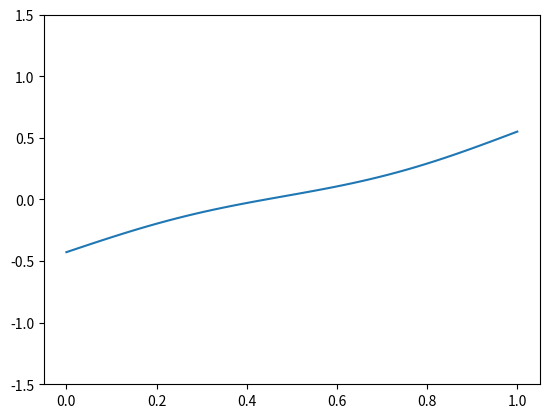

The script that saved this image:
#!/usr/bin/env python3

import numpy as np
import matplotlib.pyplot as plt
from scipy.sparse import spdiags

x = np.linspace(0, 1)
N = np.shape(x)[0]
y = np.sin(2 * np.pi * x)
y = y + .3 * np.random.randn(np.shape(x)[0])

dt = 2

upperdiag = np.concatenate(([0,0], -dt * np.ones(N - 2)))
centerdiag = np.concatenate(([1], (1 + 2 * dt) * np.ones(N - 2), [1]))
lowerdiag = np.concatenate((-dt * np.ones(N - 2), [0,0]))
diags = np.array([upperdiag, centerdiag, lowerdiag])
A = spdiags(diags, [1,0,-1], N, N).todense()

for i in range(100):
    plt.clf()
    plt.plot(x, y)
    plt.ylim(-1.5, 1.5)
    plt.savefig('im_%04d.png' % i)
    y = np.linalg.solve(A, y)
 
